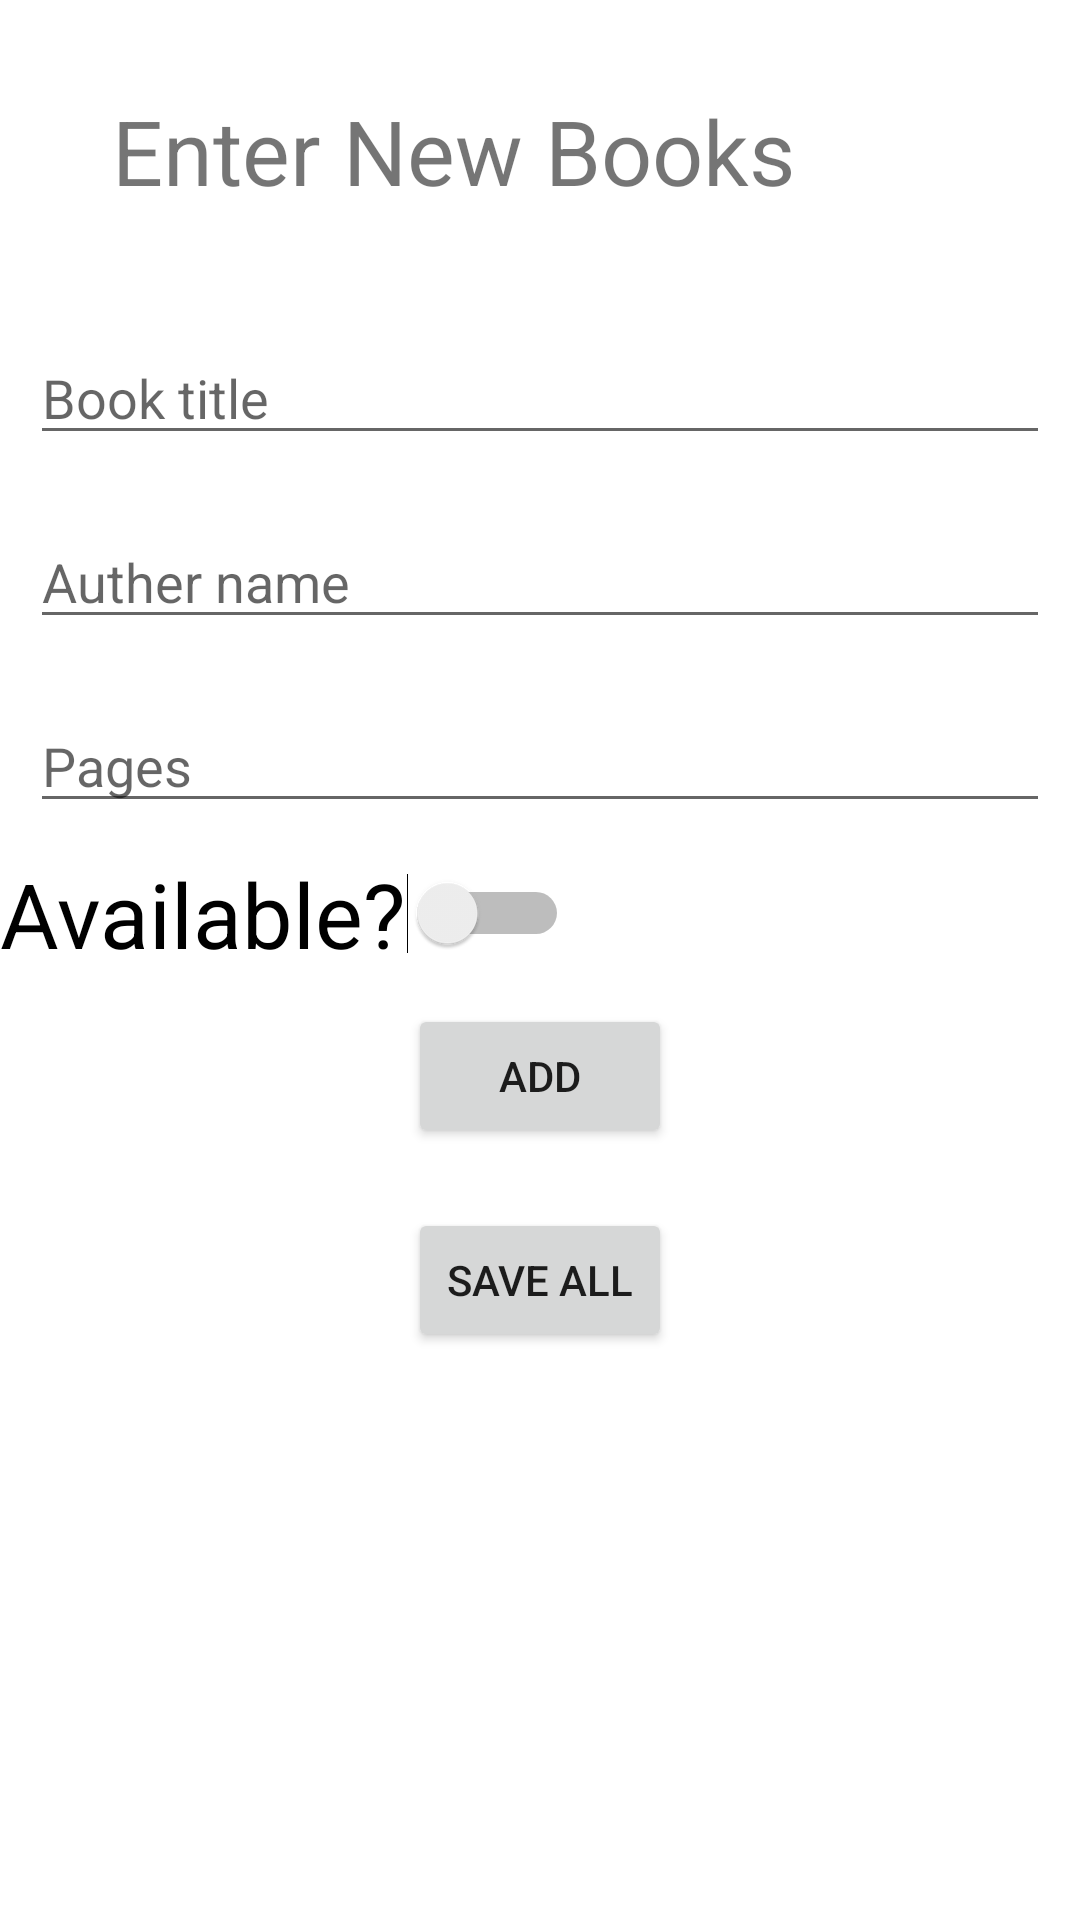

Produce the Android XML layout that renders to this screen, including the resource entries it uses.
<!-- AndroidManifest.xml: application theme Theme.InClasssActivity2 -->
<!-- res/layout/activity_main.xml -->
<?xml version="1.0" encoding="utf-8"?>
<LinearLayout
    xmlns:android="http://schemas.android.com/apk/res/android"
    xmlns:app="http://schemas.android.com/apk/res-auto"
    xmlns:tools="http://schemas.android.com/tools"
    android:layout_width="match_parent"
    android:layout_height="match_parent"
    android:orientation="vertical"
    tools:context=".MainActivity">

    <TextView
        android:layout_width="match_parent"
        android:layout_height="wrap_content"
        android:text=" Enter New Books "
        android:layout_margin="30dp"
        android:layout_gravity="center"
        android:textSize="30dp"
       />

    <EditText
        android:layout_width="match_parent"
        android:layout_height="wrap_content"
        android:id="@+id/BookT"
        android:hint="Book title"
        android:layout_margin="10dp"
        />

    <EditText
        android:layout_width="match_parent"
        android:layout_height="wrap_content"
        android:id="@+id/AutherN"
        android:hint="Auther name"
        android:layout_margin="10dp"
        />

    <EditText
        android:layout_width="match_parent"
        android:layout_height="wrap_content"
        android:id="@+id/Pages"
        android:hint="Pages"
        android:layout_margin="10dp"
        />

    <Switch
        android:layout_width="wrap_content"
        android:layout_height="wrap_content"
        android:id="@+id/ava"
        android:text="Available?"
        android:textSize="30dp"
        android:gravity="center"
        />

    <Button
        android:layout_width="wrap_content"
        android:layout_height="wrap_content"
        android:id="@+id/add"
        android:text="ADD"
        android:layout_margin="10dp"
        android:layout_gravity="center"
        android:onClick="ADD"
        />

    <Button
        android:layout_width="wrap_content"
        android:layout_height="wrap_content"
        android:id="@+id/saveall"
        android:text="Save all"
        android:layout_margin="10dp"
        android:layout_gravity="center"
        android:onClick="SaveAll"
        />




</LinearLayout>
<!-- resources referenced by this layout -->
<resources>
  <style name="Theme.InClasssActivity2" parent="Theme.MaterialComponents.DayNight.DarkActionBar">
          
          <item name="colorPrimary">@color/purple_500</item>
          <item name="colorPrimaryVariant">@color/purple_700</item>
          <item name="colorOnPrimary">@color/white</item>
          
          <item name="colorSecondary">@color/teal_200</item>
          <item name="colorSecondaryVariant">@color/teal_700</item>
          <item name="colorOnSecondary">@color/black</item>
          
          <item name="android:statusBarColor">?attr/colorPrimaryVariant</item>
          
      </style>
  <!-- not gathered from this repository: default colours our renderer supplied (Android Studio template values) -->
  <color name="purple_500">#FF6200EE</color>
  <color name="purple_700">#FF3700B3</color>
  <color name="teal_200">#FF03DAC5</color>
  <color name="teal_700">#FF018786</color>
  <color name="black">#FF000000</color>
  <color name="white">#FFFFFFFF</color>
</resources>
